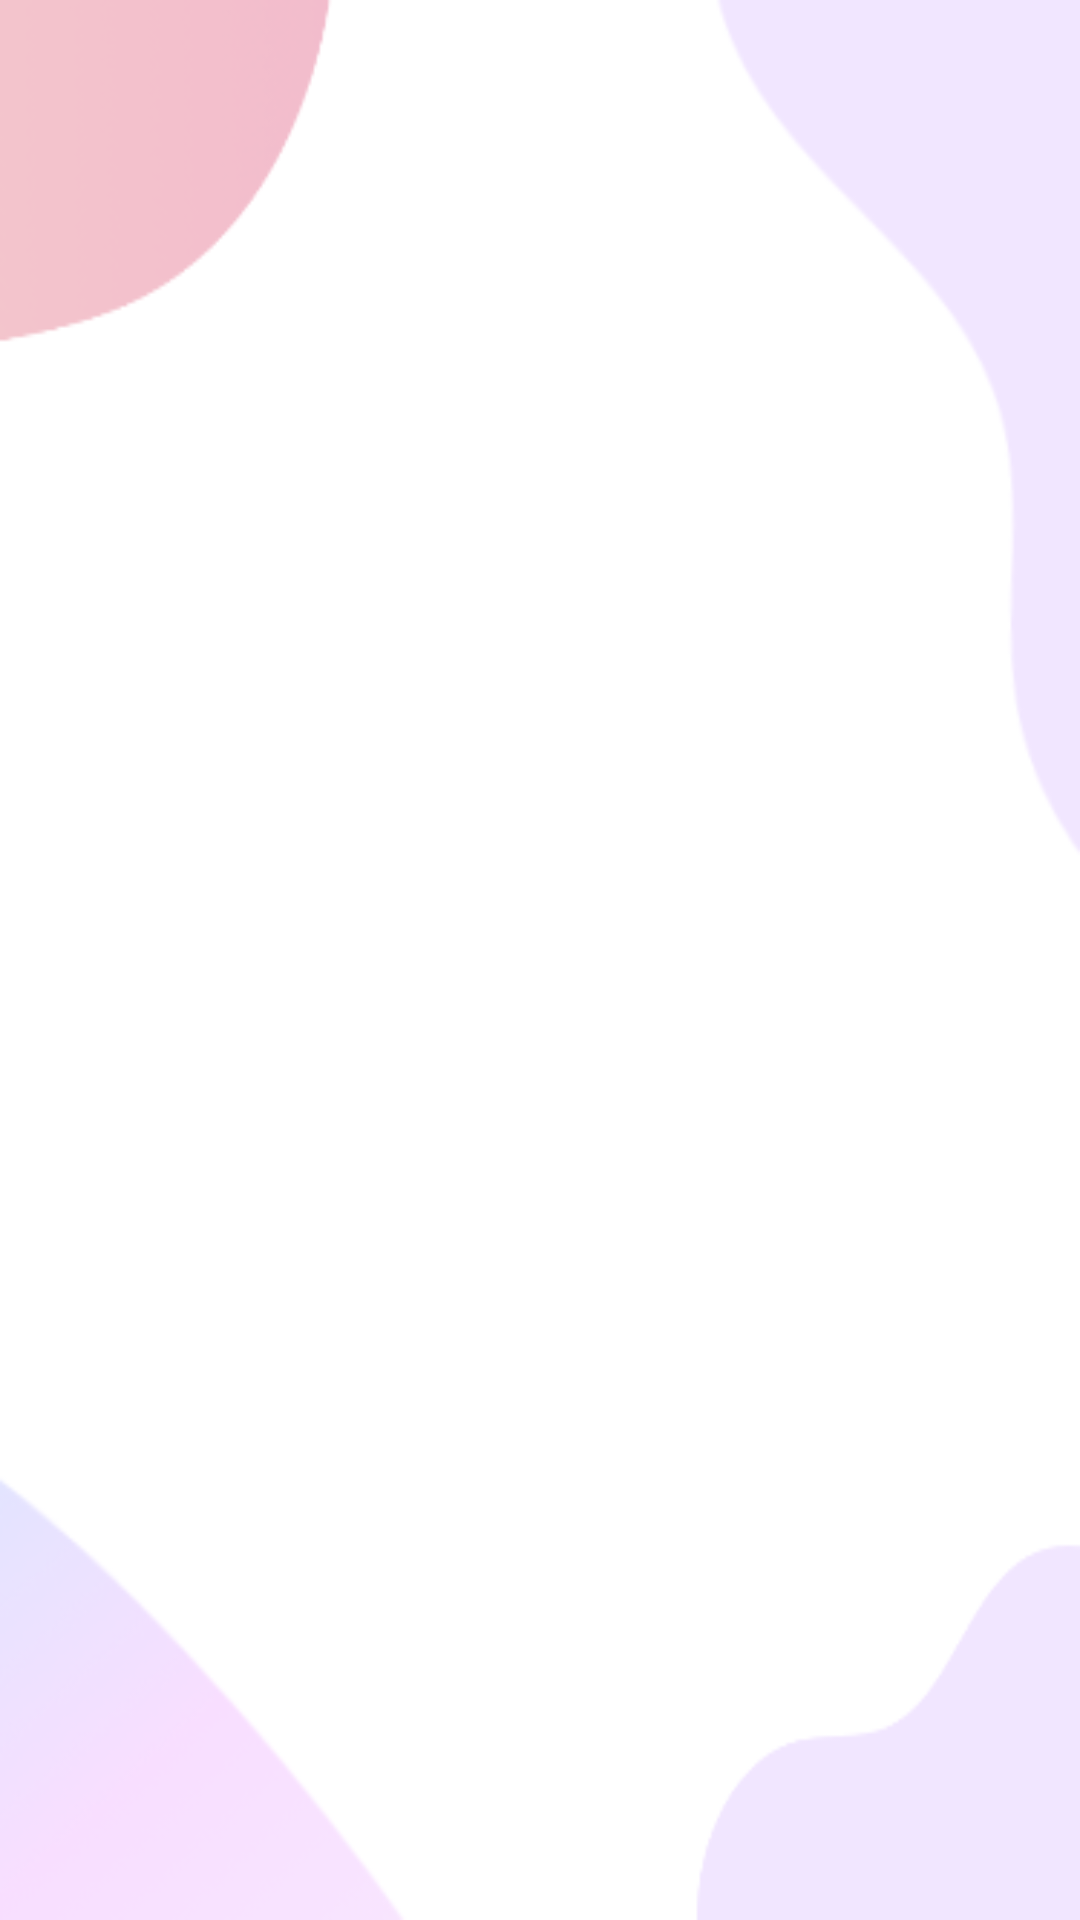

The Android layout XML behind this screen, and the referenced resources:
<!-- AndroidManifest.xml: application theme Theme.AirsoftOrganize -->
<!-- res/layout/fragment_event.xml -->
<?xml version="1.0" encoding="utf-8"?>
<LinearLayout xmlns:android="http://schemas.android.com/apk/res/android"
    xmlns:app="http://schemas.android.com/apk/res-auto"
    xmlns:tools="http://schemas.android.com/tools"
    android:layout_width="match_parent"
    android:layout_height="match_parent"
    android:background="@drawable/background_listview"
    android:orientation="vertical"
    tools:context=".fragments.events.MyEventsFragment">

    <androidx.recyclerview.widget.RecyclerView
        android:id="@+id/recycle"
        android:layout_width="match_parent"
        android:layout_height="wrap_content"
        android:layout_marginTop="10dp" />

</LinearLayout>
<!-- resources referenced by this layout -->
<resources>
  <!-- drawable background_listview: png bitmap (drawable-v24, 13263 bytes) -->
  <style name="Theme.AirsoftOrganize" parent="Theme.MaterialComponents.DayNight.NoActionBar">
          
          <item name="colorPrimary">@color/purple_500</item>
          <item name="colorPrimaryVariant">@color/purple_700</item>
          <item name="colorOnPrimary">@color/white</item>
          
          <item name="colorSecondary">@color/teal_200</item>
          <item name="colorSecondaryVariant">@color/teal_700</item>
          <item name="colorOnSecondary">@color/black</item>
          
          <item name="android:statusBarColor" tools:targetApi="l">?attr/colorPrimaryVariant</item>
          
      </style>
  <color name="purple_500">#FF6200EE</color>
  <color name="purple_700">#FF3700B3</color>
  <color name="white">#FFFFFFFF</color>
  <color name="teal_200">#FF03DAC5</color>
  <color name="teal_700">#FF018786</color>
  <color name="black">#FF000000</color>
</resources>
